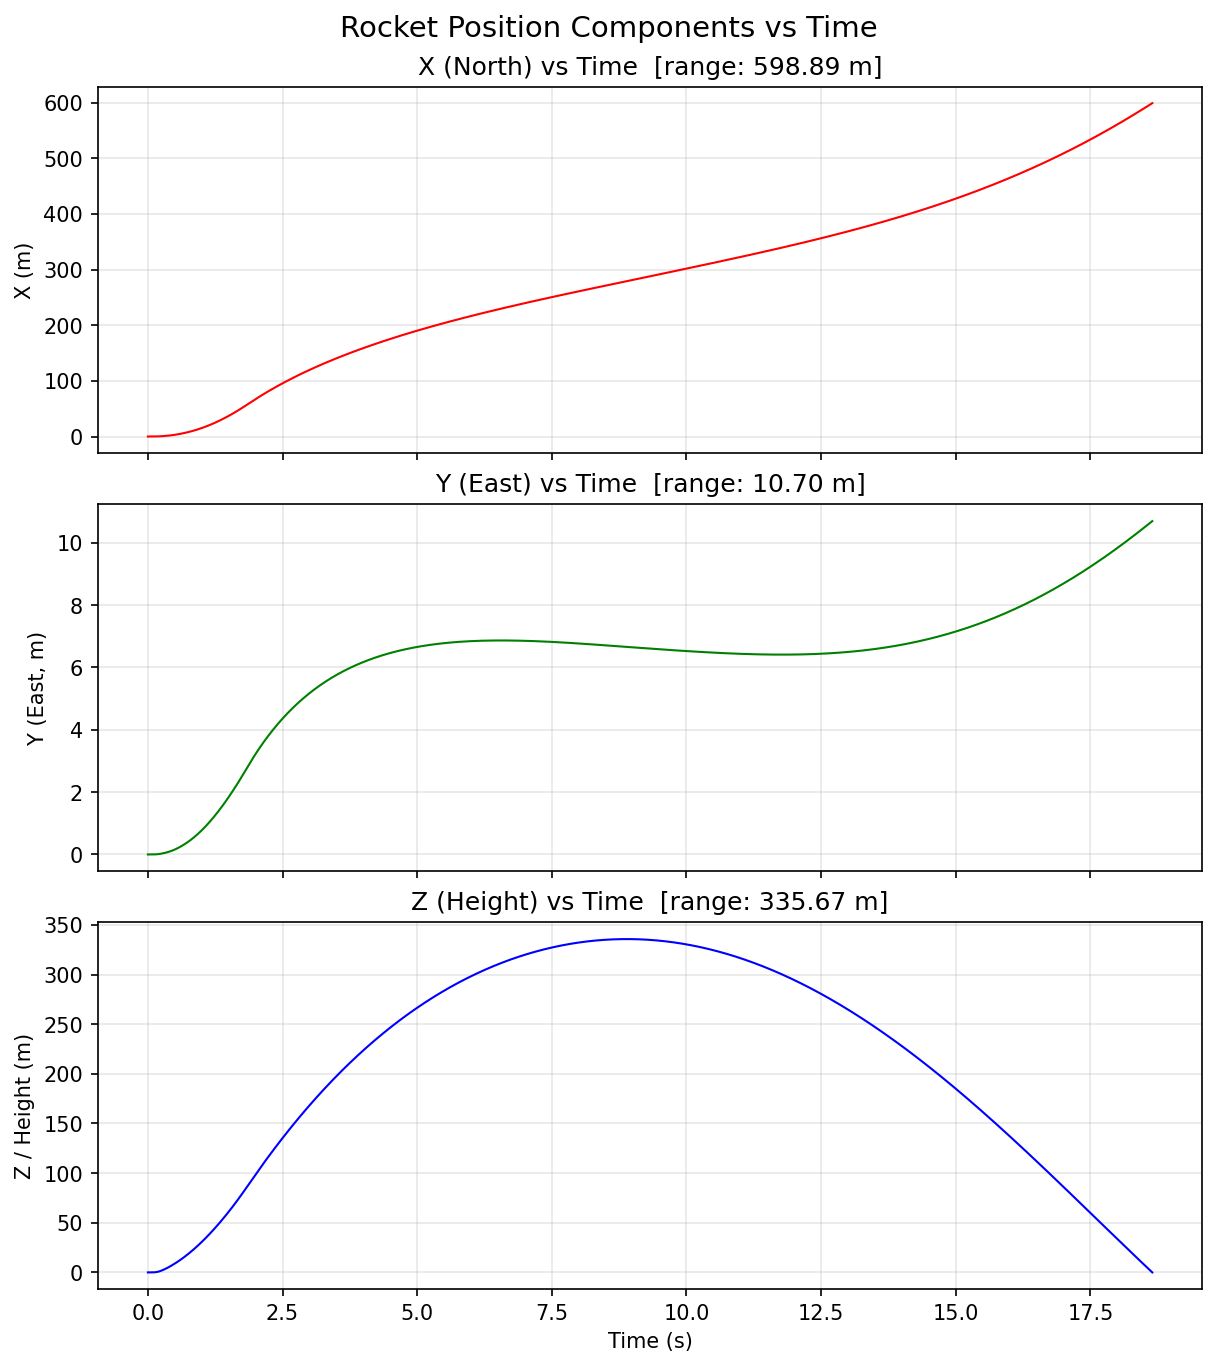

The file beside this chart, header and first rows:
time, x, y, height, velocity, pitch, ang_vel, ang_accel, fx, fy, fz, torque_gravity, torque_aero, torque_damping, gimbal_pitch_deg, gimbal_yaw_deg
0.000000, 0.000000, 0.000000, 0.000000, 0.000000, 3, 0.000000, 0.000000, 0.000000, 0.000000, -0.6963, 0.000000, 0.000000, -0.000000, 0.000000, 0.000000
0.001000, 0.000000, 0.000000, -0.000010, 0.009807, 3, 0.000000, 0.000000, 0.000000, 0.000000, -0.6963, 0.000000, 0.000000, -0.000000, -0.24, 0.000000
0.002000, 0.000000, 0.000000, -0.000029, 0.01961, 3, 0.000000, 0.000458, 0.000000, 0.000000, -0.6963, 0.000000, 0.000000, -0.000000, -0.4752, 0.000000
0.003000, 0.000000, 0.000000, -0.000059, 0.02942, 3, 0.000002, 0.001832, 0.000000, 0.000000, -0.6963, 0.000000, 0.000000, -0.000000, -0.7057, 0.000000
0.004000, 0.000000, 0.000000, -0.000098, 0.03923, 3, 0.000006, 0.004122, 0.000000, 0.000000, -0.6963, 0.000000, 0.000000, -0.000000, -0.9316, 0.000000
0.005000, 0.000000, 0.000000, -0.000147, 0.04903, 3, 0.000014, 0.007327, 0.000000, 0.000000, -0.6963, 0.000000, 0.000000, -0.000000, -1.153, 0.000000
0.006000, 0.000000, 0.000000, -0.000206, 0.05884, 3, 0.000025, 0.01145, 0.02321, 0.001216, -0.3922, 0.000000, 0.000000, -0.000000, -1.37, 0.000000
0.007000, 0.000000, 0.000000, -0.000270, 0.06436, 3, 0.000042, 0.01649, 0.02433, 0.001275, -0.3922, 0.000000, 0.000000, -0.000000, -1.582, 0.000000
0.008000, 0.000001, 0.000000, -0.000340, 0.06989, 3, 0.000061, 0.01973, 0.02544, 0.001333, -0.3923, 0.000000, 0.000000, -0.000000, -1.791, 0.000000
0.009000, 0.000002, 0.000000, -0.000416, 0.07542, 3, 0.000085, 0.02326, 0.02652, 0.001390, -0.3924, 0.000000, 0.000000, -0.000000, -1.995, 0.000000
0.01, 0.000003, 0.000000, -0.000497, 0.08095, 3, 0.000112, 0.02709, 0.02758, 0.001445, -0.3925, 0.000000, 0.000001, -0.000000, -2.195, 0.000000
0.011, 0.000005, 0.000000, -0.000583, 0.08649, 3, 0.000143, 0.03121, 0.02862, 0.001500, -0.3926, 0.000000, 0.000001, -0.000000, -2.391, 0.000000
0.012, 0.000007, 0.000000, -0.000675, 0.09202, 3, 0.000179, 0.03562, 0.02963, 0.001553, -0.3927, 0.000000, 0.000001, -0.000000, -2.583, 0.000000
0.013, 0.000010, 0.000001, -0.000773, 0.09756, 3, 0.000219, 0.04033, 0.03063, 0.001605, -0.3928, 0.000000, 0.000001, -0.000000, -2.772, 0.000000
0.014, 0.000013, 0.000001, -0.000876, 0.1031, 3, 0.000264, 0.04533, 0.03161, 0.001656, -0.3929, 0.000000, 0.000001, -0.000000, -2.956, 0.000000
0.015, 0.000017, 0.000001, -0.000984, 0.1087, 3, 0.000315, 0.05062, 0.03256, 0.001707, -0.393, 0.000000, 0.000001, -0.000000, -3.137, 0.000000
0.016, 0.000020, 0.000001, -0.001098, 0.1142, 3, 0.000371, 0.05622, 0.067, 0.003511, -0.08997, 0.000000, 0.000001, -0.000000, -3.314, 0.000000
0.017, 0.000025, 0.000001, -0.001214, 0.1155, 3, 0.000433, 0.0621, 0.06883, 0.003607, -0.09017, 0.000000, 0.000001, -0.000000, -3.488, 0.000000
0.018, 0.000031, 0.000002, -0.001330, 0.1168, 3, 0.000497, 0.06353, 0.07063, 0.003702, -0.09038, 0.000000, 0.000001, -0.000000, -3.658, 0.000000
0.019, 0.000038, 0.000002, -0.001448, 0.1181, 3, 0.000562, 0.06498, 0.07239, 0.003794, -0.09059, 0.000000, 0.000001, -0.000000, -3.825, 0.000000
0.02, 0.000046, 0.000002, -0.001568, 0.1195, 3, 0.000628, 0.06646, 0.07412, 0.003884, -0.0908, 0.000000, 0.000001, -0.000000, -3.989, 0.000000
0.021, 0.000055, 0.000003, -0.001688, 0.1208, 3, 0.000696, 0.06798, 0.07581, 0.003973, -0.09101, 0.000000, 0.000001, -0.000000, -4.149, 0.000000
0.022, 0.000065, 0.000003, -0.001810, 0.1222, 3, 0.000766, 0.06952, 0.07747, 0.004060, -0.09122, 0.000000, 0.000001, -0.000000, -4.306, 0.000000
0.023, 0.000076, 0.000004, -0.001933, 0.1236, 3, 0.000837, 0.0711, 0.07909, 0.004145, -0.09143, 0.000000, 0.000001, -0.000000, -4.46, 0.000000
0.024, 0.000088, 0.000005, -0.002057, 0.1249, 3, 0.000909, 0.0727, 0.08068, 0.004228, -0.09164, 0.000000, 0.000001, -0.000000, -4.611, 0.000000
0.025, 0.000101, 0.000005, -0.002183, 0.1263, 3, 0.000984, 0.07434, 0.08224, 0.004310, -0.09185, 0.000000, 0.000001, -0.000000, -4.758, 0.000000
0.026, 0.000116, 0.000006, -0.002310, 0.1278, 3, 0.001060, 0.07602, 0.1299, 0.006808, 0.2408, 0.000000, 0.000001, -0.000000, -4.903, 0.000000
0.027, 0.000132, 0.000007, -0.002433, 0.1246, 3, 0.001138, 0.07773, 0.1322, 0.006929, 0.2404, 0.000000, 0.000001, -0.000000, -5.045, 0.000000
0.028, 0.000150, 0.000008, -0.002554, 0.1215, 3, 0.001211, 0.07395, 0.1345, 0.007048, 0.2401, 0.000000, 0.000001, -0.000000, -5.184, 0.000000
0.029, 0.000171, 0.000009, -0.002670, 0.1185, 3, 0.001282, 0.07033, 0.1367, 0.007165, 0.2398, 0.000000, 0.000001, -0.000000, -5.321, 0.000000
0.03, 0.000193, 0.000010, -0.002784, 0.1155, 3, 0.001349, 0.06686, 0.1389, 0.007279, 0.2395, 0.000000, 0.000001, -0.000000, -5.454, 0.000000
0.031, 0.000216, 0.000011, -0.002894, 0.1126, 3, 0.001412, 0.06355, 0.141, 0.007391, 0.2391, 0.000000, 0.000001, -0.000000, -5.585, 0.000000
0.032, 0.000242, 0.000013, -0.003000, 0.1098, 3, 0.001473, 0.06039, 0.1431, 0.007500, 0.2388, 0.000000, 0.000001, -0.000000, -5.713, 0.000000
0.033, 0.000270, 0.000014, -0.003104, 0.107, 3, 0.001530, 0.05738, 0.1452, 0.007608, 0.2385, 0.000000, 0.000001, -0.000000, -5.839, 0.000000
0.034, 0.000300, 0.000016, -0.003204, 0.1044, 3, 0.001585, 0.05454, 0.1472, 0.007713, 0.2382, 0.000000, 0.000001, -0.000000, -5.962, 0.000000
0.035, 0.000332, 0.000017, -0.003300, 0.1018, 3, 0.001636, 0.05185, 0.1491, 0.007816, 0.2379, 0.000000, 0.000001, -0.000000, -6.083, 0.000000
0.036, 0.000367, 0.000019, -0.003393, 0.09931, 3, 0.001686, 0.04933, 0.2526, 0.01324, 0.8654, 0.000000, 0.000001, -0.000000, -6.201, 0.000000
0.037, 0.000404, 0.000021, -0.003474, 0.08942, 3, 0.001733, 0.04697, 0.2558, 0.01341, 0.8649, 0.000000, 0.000001, -0.000000, -6.317, 0.000000
0.038, 0.000446, 0.000023, -0.003543, 0.08034, 3, 0.001771, 0.03807, 0.2589, 0.01357, 0.8643, 0.000000, 0.000001, -0.000000, -6.431, 0.000000
0.039, 0.000491, 0.000026, -0.003600, 0.0724, 3, 0.001801, 0.03074, 0.2619, 0.01372, 0.8638, 0.000000, 0.000000, -0.000000, -6.542, 0.000000
0.04, 0.000539, 0.000028, -0.003645, 0.06601, 3, 0.001826, 0.02496, 0.2649, 0.01388, 0.8633, 0.000000, 0.000000, -0.000000, -6.652, 0.000000
0.041, 0.000592, 0.000031, -0.003677, 0.06165, 3, 0.001847, 0.02075, 0.2678, 0.01403, 0.8628, 0.000000, 0.000000, -0.000000, -6.759, 0.000000
0.042, 0.000648, 0.000034, -0.003697, 0.05977, 3, 0.001865, 0.0181, 0.2706, 0.01418, 0.8623, 0.000000, 0.000000, -0.000000, -6.863, 0.000000
0.043, 0.000708, 0.000037, -0.003705, 0.0606, 3, 0.001882, 0.01701, 0.2734, 0.01433, 0.8619, 0.000000, 0.000000, -0.000000, -6.966, 0.000000
0.044, 0.000772, 0.000040, -0.003701, 0.06405, 3, 0.001900, 0.01749, 0.2761, 0.01447, 0.8614, 0.000000, 0.000000, -0.000000, -7.067, 0.000000
0.045, 0.000839, 0.000044, -0.003685, 0.06972, 3, 0.001919, 0.01953, 0.2788, 0.01461, 0.8609, 0.000000, 0.000000, -0.000000, -7.165, 0.000000
0.046, 0.000911, 0.000048, -0.003657, 0.07714, 3, 0.001942, 0.02315, 0.2814, 0.01475, 0.8604, 0.000000, 0.000000, -0.000000, -7.262, 0.000000
0.047, 0.000987, 0.000052, -0.003616, 0.08584, 3, 0.001971, 0.02833, 0.3982, 0.02087, 1.486, 0.000000, 0.000001, -0.000000, -7.357, 0.000000
0.048, 0.001068, 0.000056, -0.003555, 0.1019, 3, 0.002006, 0.03509, 0.4017, 0.02105, 1.485, 0.000000, 0.000001, -0.000000, -7.45, 0.000000
0.049, 0.001155, 0.000061, -0.003472, 0.1198, 3, 0.002055, 0.04944, 0.4052, 0.02124, 1.484, 0.000000, 0.000001, -0.000000, -7.541, 0.000000
0.05, 0.001247, 0.000065, -0.003369, 0.1387, 3, 0.002124, 0.06829, 0.4086, 0.02141, 1.484, 0.000000, 0.000002, -0.000000, -7.63, 0.000000
0.051, 0.001346, 0.000071, -0.003245, 0.1584, 3, 0.002215, 0.09164, 0.4119, 0.02159, 1.483, 0.000000, 0.000002, -0.000000, -7.717, 0.000000
0.052, 0.001450, 0.000076, -0.003100, 0.1786, 3, 0.002335, 0.1195, 0.4151, 0.02176, 1.482, 0.000000, 0.000003, -0.000000, -7.803, 0.000000
0.053, 0.001560, 0.000082, -0.002934, 0.1991, 3, 0.002487, 0.1519, 0.4183, 0.02192, 1.482, 0.000000, 0.000003, -0.000000, -7.887, 0.000000
0.054, 0.001676, 0.000088, -0.002748, 0.2198, 3, 0.002675, 0.1888, 0.4215, 0.02209, 1.481, 0.000000, 0.000004, -0.000000, -7.969, 0.000000
0.055, 0.001798, 0.000094, -0.002540, 0.2408, 3, 0.002906, 0.2302, 0.4245, 0.02225, 1.481, 0.000000, 0.000004, -0.000000, -8.05, 0.000000
0.056, 0.001925, 0.000101, -0.002312, 0.2618, 3, 0.003170, 0.2644, 0.5501, 0.02883, 2.104, 0.000000, 0.000005, -0.000000, -8.129, 0.000000
0.057, 0.002061, 0.000108, -0.002053, 0.2916, 3, 0.003469, 0.2992, 0.5539, 0.02903, 2.103, 0.000000, 0.000006, -0.000000, -8.206, 0.000000
0.058, 0.002204, 0.000116, -0.001766, 0.3215, 3, 0.003819, 0.3497, 0.5576, 0.02922, 2.103, 0.000000, 0.000007, -0.000000, -8.282, 0.000000
0.059, 0.002355, 0.000123, -0.001448, 0.3516, 3, 0.004223, 0.4041, 0.5612, 0.02941, 2.102, 0.000000, 0.000008, -0.000000, -8.356, 0.000000
... 18,589 more rows
